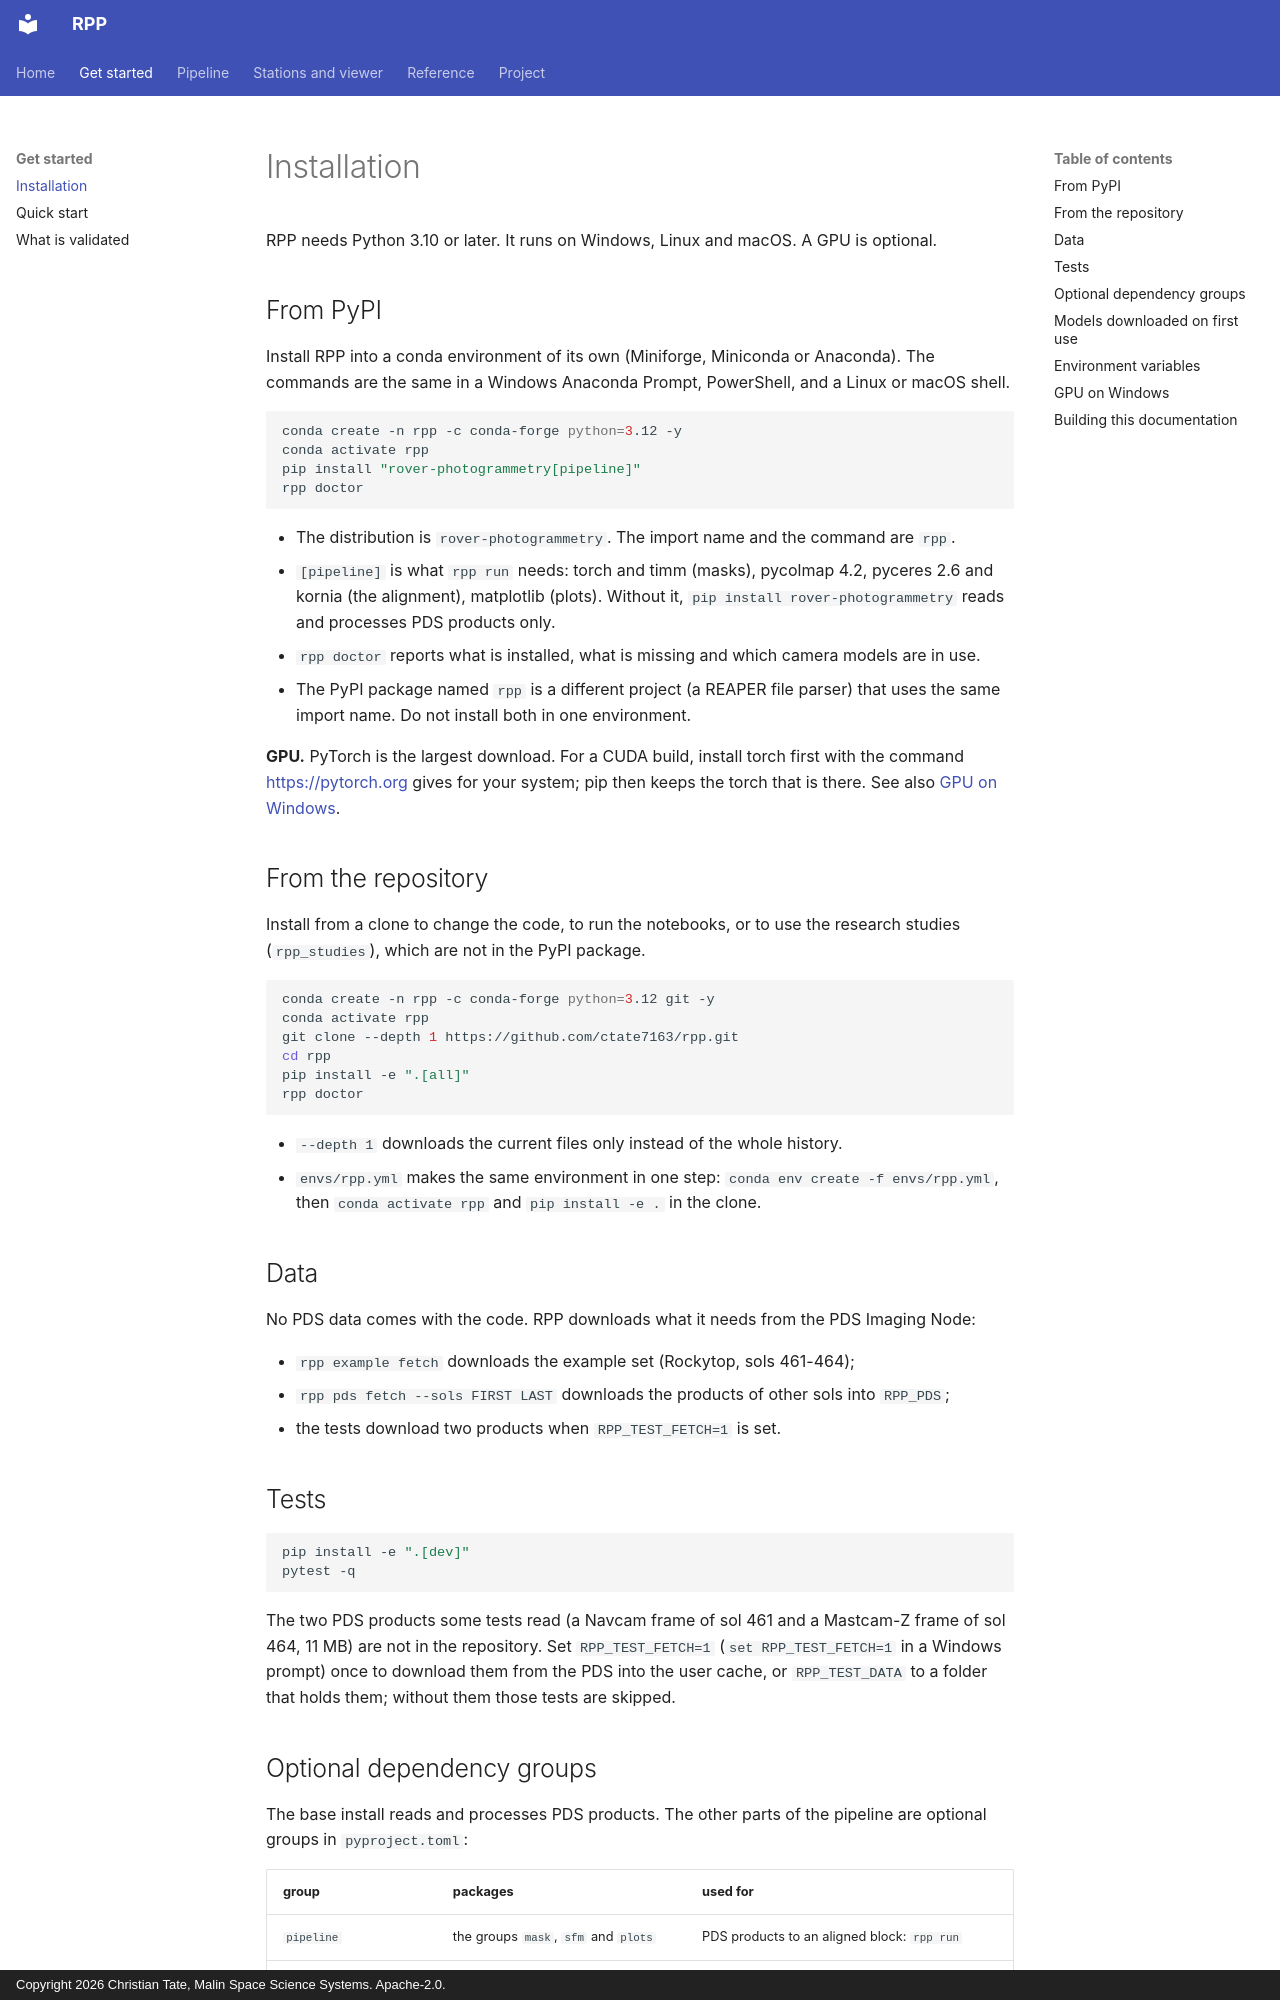

repository: ctate7163/MPPP · page: installation/index.html · generator: mkdocs · copyright: Copyright 2026 Christian Tate, Malin Space Science Systems. Apache-2.0.

# Installation

RPP needs Python 3.10 or later. It runs on Windows, Linux and macOS. A GPU is optional.

## From PyPI

Install RPP into a conda environment of its own (Miniforge, Miniconda or Anaconda). The commands are the same in a
Windows Anaconda Prompt, PowerShell, and a Linux or macOS shell.

```bash
conda create -n rpp -c conda-forge python=3.12 -y
conda activate rpp
pip install "rover-photogrammetry[pipeline]"
rpp doctor
```

- The distribution is `rover-photogrammetry`. The import name and the command are `rpp`.
- `[pipeline]` is what `rpp run` needs: torch and timm (masks), pycolmap 4.2, pyceres 2.6 and kornia (the
  alignment), matplotlib (plots). Without it, `pip install rover-photogrammetry` reads and processes PDS products
  only.
- `rpp doctor` reports what is installed, what is missing and which camera models are in use.
- The PyPI package named `rpp` is a different project (a REAPER file parser) that uses the same import name. Do not
  install both in one environment.

**GPU.** PyTorch is the largest download. For a CUDA build, install torch first with the command
<https://pytorch.org> gives for your system; pip then keeps the torch that is there. See also
[GPU on Windows](#gpu-on-windows).

## From the repository

Install from a clone to change the code, to run the notebooks, or to use the research studies (`rpp_studies`),
which are not in the PyPI package.

```bash
conda create -n rpp -c conda-forge python=3.12 git -y
conda activate rpp
git clone --depth 1 https://github.com/ctate7163/rpp.git
cd rpp
pip install -e ".[all]"
rpp doctor
```

- `--depth 1` downloads the current files only instead of the whole history.
- `envs/rpp.yml` makes the same environment in one step: `conda env create -f envs/rpp.yml`, then
  `conda activate rpp` and `pip install -e .` in the clone.

## Data

No PDS data comes with the code. RPP downloads what it needs from the PDS Imaging Node:

- `rpp example fetch` downloads the example set (Rockytop, sols 461-464);
- `rpp pds fetch --sols FIRST LAST` downloads the products of other sols into `RPP_PDS`;
- the tests download two products when `RPP_TEST_FETCH=1` is set.

## Tests

```bash
pip install -e ".[dev]"
pytest -q
```

The two PDS products some tests read (a Navcam frame of sol 461 and a Mastcam-Z frame of sol 464, 11 MB) are not in
the repository. Set `RPP_TEST_FETCH=1` (`set RPP_TEST_FETCH=1` in a Windows prompt) once to download them from the
PDS into the user cache, or `RPP_TEST_DATA` to a folder that holds them; without them those tests are skipped.
